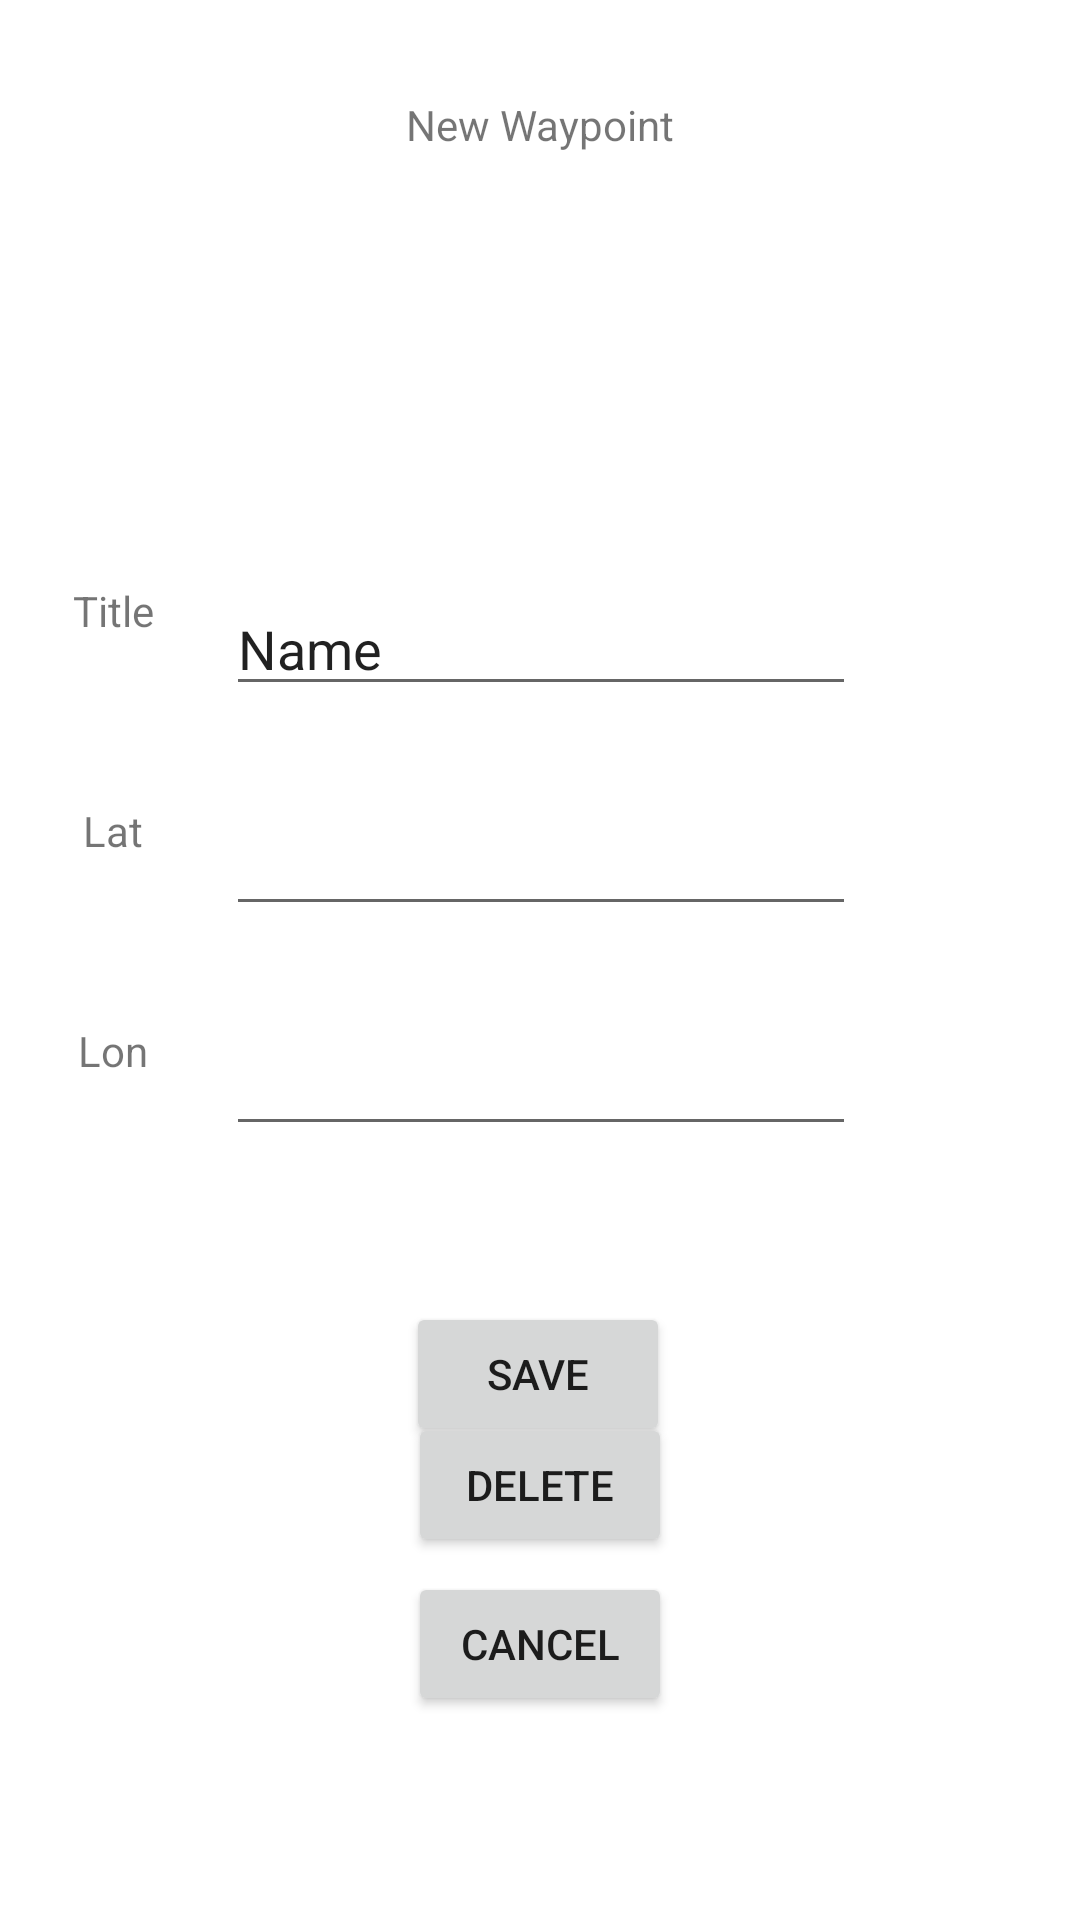

Android layout source for this screen:
<!-- AndroidManifest.xml: application theme Theme.GPS_Maps -->
<!-- res/layout/activity_edit_point.xml -->
<?xml version="1.0" encoding="utf-8"?>
<androidx.constraintlayout.widget.ConstraintLayout xmlns:android="http://schemas.android.com/apk/res/android"
    xmlns:app="http://schemas.android.com/apk/res-auto"
    xmlns:tools="http://schemas.android.com/tools"
    android:layout_width="match_parent"
    android:layout_height="match_parent"
    tools:context=".editPoint">

    <Button
        android:id="@+id/btn_save_point"
        android:layout_width="wrap_content"
        android:layout_height="wrap_content"
        android:layout_marginTop="52dp"
        android:text="Save"
        app:layout_constraintEnd_toEndOf="parent"
        app:layout_constraintHorizontal_bias="0.498"
        app:layout_constraintStart_toStartOf="parent"
        app:layout_constraintTop_toBottomOf="@+id/et_lon" />

    <Button
        android:id="@+id/btn_delete_point"
        android:layout_width="wrap_content"
        android:layout_height="wrap_content"
        android:layout_marginBottom="16dp"
        android:text="Delete"
        app:layout_constraintBottom_toTopOf="@+id/btn_cancel_point"
        app:layout_constraintEnd_toEndOf="parent"
        app:layout_constraintStart_toStartOf="parent"
        app:layout_constraintTop_toBottomOf="@+id/btn_save_point" />

    <Button
        android:id="@+id/btn_cancel_point"
        android:layout_width="wrap_content"
        android:layout_height="wrap_content"
        android:layout_marginBottom="68dp"
        android:text="Cancel"
        app:layout_constraintBottom_toBottomOf="parent"
        app:layout_constraintEnd_toEndOf="parent"
        app:layout_constraintStart_toStartOf="parent" />

    <TextView
        android:id="@+id/textView"
        android:layout_width="wrap_content"
        android:layout_height="wrap_content"
        android:text="Title"
        app:layout_constraintEnd_toStartOf="@+id/et_name_point"
        app:layout_constraintStart_toStartOf="parent"
        app:layout_constraintTop_toTopOf="@+id/et_name_point" />

    <TextView
        android:id="@+id/textView2"
        android:layout_width="wrap_content"
        android:layout_height="wrap_content"
        android:text="Lat"
        app:layout_constraintEnd_toStartOf="@+id/et_lat"
        app:layout_constraintStart_toStartOf="parent"
        app:layout_constraintTop_toTopOf="@+id/et_lat" />

    <TextView
        android:id="@+id/textView3"
        android:layout_width="wrap_content"
        android:layout_height="wrap_content"
        android:text="Lon"
        app:layout_constraintEnd_toStartOf="@+id/et_lon"
        app:layout_constraintStart_toStartOf="parent"
        app:layout_constraintTop_toTopOf="@+id/et_lon" />

    <EditText
        android:id="@+id/et_lon"
        android:layout_width="wrap_content"
        android:layout_height="wrap_content"
        android:layout_marginTop="32dp"
        android:ems="10"
        android:inputType="numberDecimal"
        app:layout_constraintEnd_toEndOf="parent"
        app:layout_constraintHorizontal_bias="0.502"
        app:layout_constraintStart_toStartOf="parent"
        app:layout_constraintTop_toBottomOf="@+id/et_lat" />

    <EditText
        android:id="@+id/et_lat"
        android:layout_width="wrap_content"
        android:layout_height="wrap_content"
        android:layout_marginTop="32dp"
        android:ems="10"
        android:inputType="numberDecimal"
        app:layout_constraintEnd_toEndOf="parent"
        app:layout_constraintHorizontal_bias="0.502"
        app:layout_constraintStart_toStartOf="parent"
        app:layout_constraintTop_toBottomOf="@+id/et_name_point" />

    <EditText
        android:id="@+id/et_name_point"
        android:layout_width="wrap_content"
        android:layout_height="wrap_content"
        android:layout_marginTop="128dp"
        android:ems="10"
        android:inputType="textPersonName"
        android:text="Name"
        app:layout_constraintEnd_toEndOf="parent"
        app:layout_constraintHorizontal_bias="0.502"
        app:layout_constraintStart_toStartOf="parent"
        app:layout_constraintTop_toBottomOf="@+id/tv_title_point" />

    <TextView
        android:id="@+id/tv_title_point"
        android:layout_width="103dp"
        android:layout_height="34dp"
        android:layout_marginTop="32dp"
        android:text="New Waypoint"
        android:textAlignment="center"
        app:layout_constraintEnd_toEndOf="parent"
        app:layout_constraintStart_toStartOf="parent"
        app:layout_constraintTop_toTopOf="parent" />
</androidx.constraintlayout.widget.ConstraintLayout>
<!-- resources referenced by this layout -->
<resources>
  <style name="Theme.GPS_Maps" parent="Theme.MaterialComponents.DayNight.DarkActionBar">
          
          <item name="colorPrimary">@color/purple_500</item>
          <item name="colorPrimaryVariant">@color/purple_700</item>
          <item name="colorOnPrimary">@color/white</item>
          
          <item name="colorSecondary">@color/teal_200</item>
          <item name="colorSecondaryVariant">@color/teal_700</item>
          <item name="colorOnSecondary">@color/black</item>
          
          <item name="android:statusBarColor" tools:targetApi="l">?attr/colorPrimaryVariant</item>
          
      </style>
  <!-- not gathered from this repository: default colours our renderer supplied (Android Studio template values) -->
  <color name="purple_500">#FF6200EE</color>
  <color name="purple_700">#FF3700B3</color>
  <color name="teal_200">#FF03DAC5</color>
  <color name="teal_700">#FF018786</color>
  <color name="black">#FF000000</color>
  <color name="white">#FFFFFFFF</color>
</resources>
